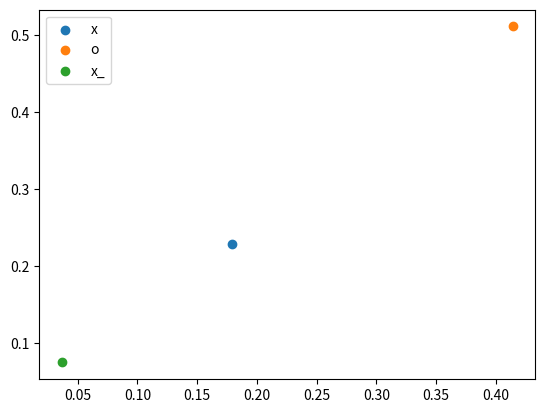

Recreate this plot in Python.
import numpy as np
import matplotlib.pyplot as plt
A = np.random.random((2,2))
B = np.eye(2) - A
x = np.random.random(2)
o = np.random.random(2)
x_ = np.dot(A, x) + np.dot(B, o)
plt.scatter(x[0], x[1], label = 'x')
plt.scatter(o[0], o[1], label = 'o')
plt.scatter(x_[0], x_[1], label = 'x_')
plt.legend()
plt.show()
